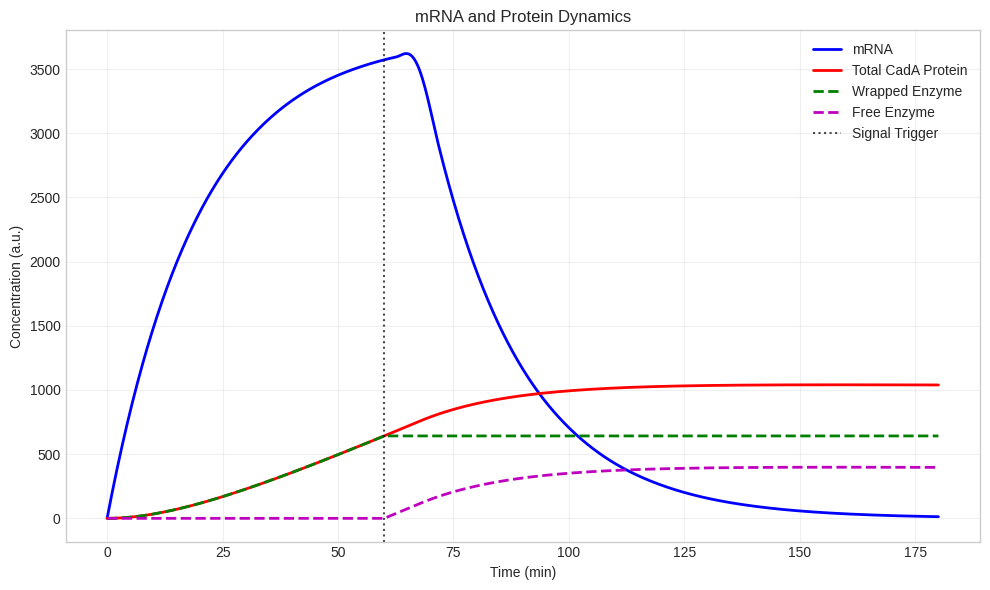
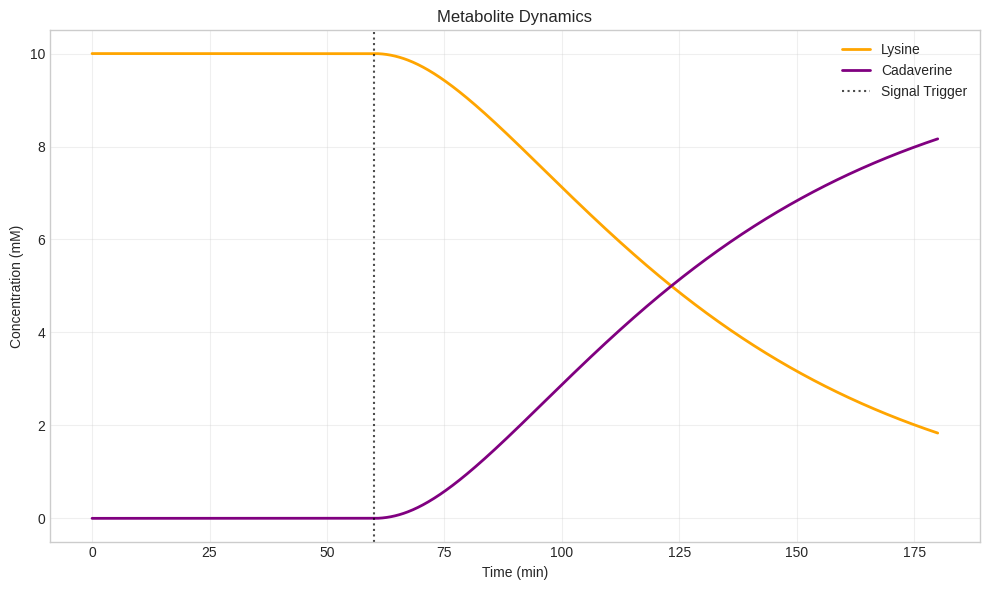
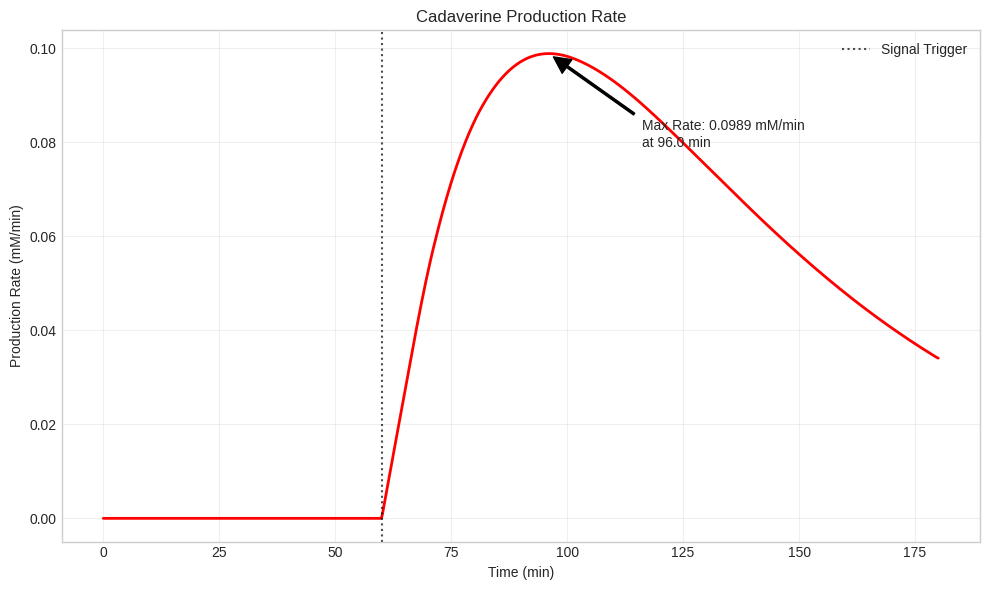
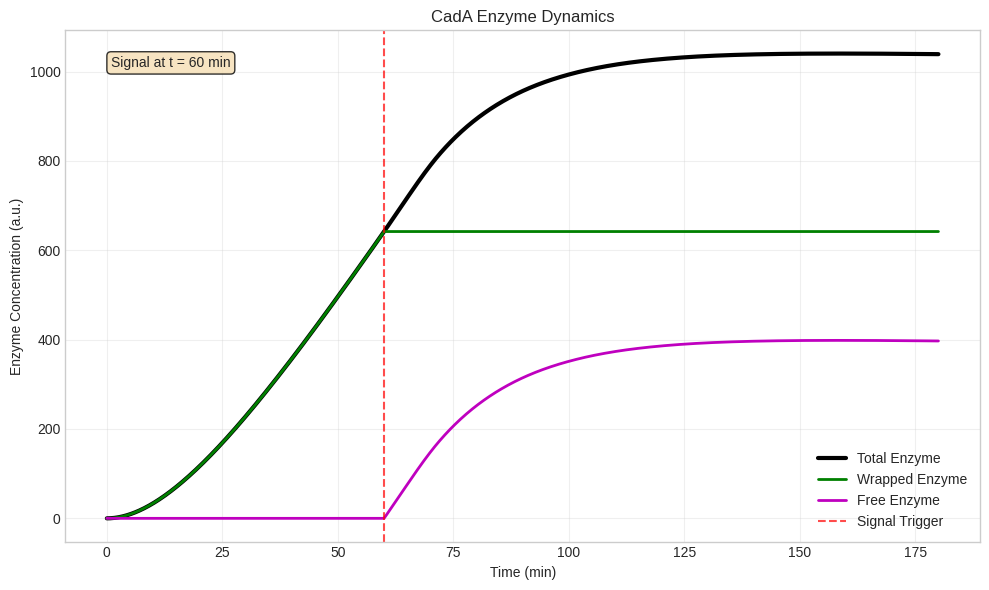
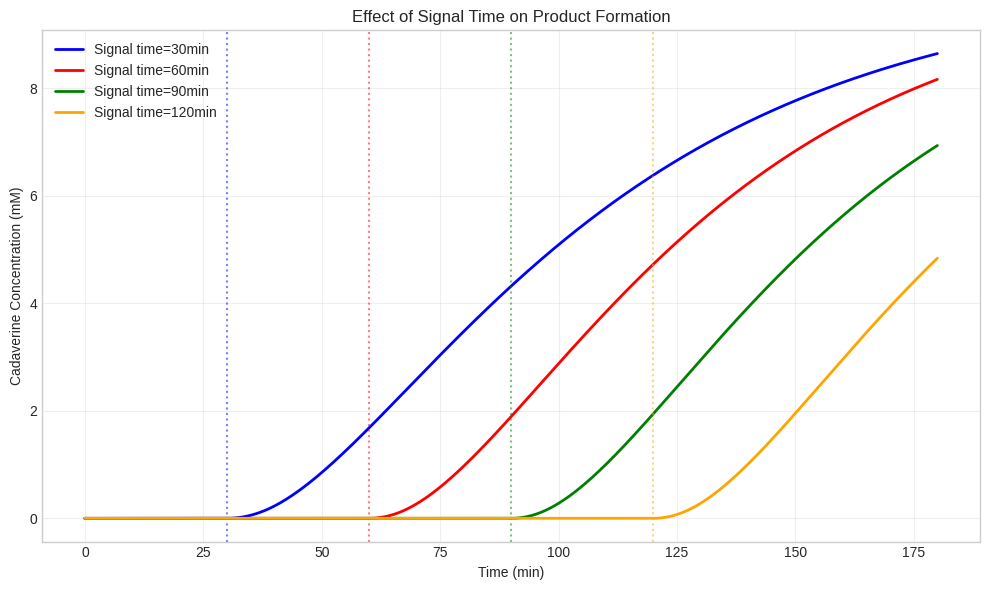
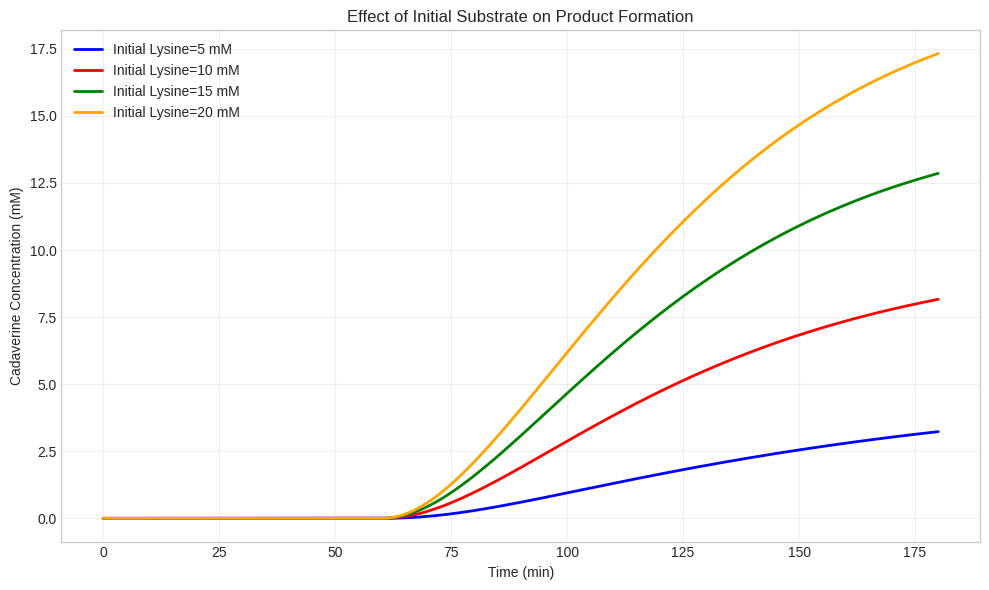

These figures' Python source, in order:
import numpy as np
import matplotlib.pyplot as plt
from scipy.integrate import solve_ivp


plt.style.use('seaborn-v0_8-whitegrid')

# -------------------------
# CadC 活性函数
# -------------------------
def cadc_activity(l, c, pH=6.0):
    """CadC activity calculation based on literature parameters"""
    f_pH = 1 / (1 + 10**((pH - 6.2)/0.5))
    g_l = (l/3.6)**1.1 / (1 + (l/3.6)**1.1)
    h_c = 1 / (1 + (c/0.235)**2.8)
    return f_pH * g_l * h_c

# -------------------------
# 完整 ODE 系统
# -------------------------
def complete_system(t, y, signal_time, pH=6.0):
    """
    Complete ODE system
    y = [m, A_wrapped, A_free, l, c]
    """
    m, A_wrapped, A_free, l, c = y
    
    # CadC activity
    C_active = cadc_activity(l, c, pH)
    
    # Transcription
    C_ratio = 1.21 * C_active
    transcription = 0.0043 * ((1 + C_ratio**2 * 698) / (1 + C_ratio**2))**2
    
    # mRNA kinetics
    dm_dt = transcription - 0.0502 * m
    
    if t < signal_time:
        # Aerobic phase
        dA_wrapped_dt = 0.0042 * m - 0.000398 * A_wrapped
        dA_free_dt = -0.000398 * A_free
    else:
        # Anaerobic phase
        dA_wrapped_dt = 0
        dA_free_dt = 0.0042 * m - 0.000398 * A_free
    
    # Metabolic kinetics
    catalytic_rate = 0.0013 * A_free * l / (26 + l)
    dl_dt = -catalytic_rate
    dc_dt = catalytic_rate
    
    return [dm_dt, dA_wrapped_dt, dA_free_dt, dl_dt, dc_dt]

# -------------------------
# 模拟并绘制 mRNA / 酶 / 产物
# -------------------------
def simulate_and_plot_separate(signal_time=60, simulation_time=180, pH=6.0, l0=10.0):
    y0 = [0.0, 0.0, 0.0, l0, 0.0]
    t_eval = np.linspace(0, simulation_time, 1000)
    
    solution = solve_ivp(
        lambda t, y: complete_system(t, y, signal_time, pH),
        [0, simulation_time],
        y0,
        t_eval=t_eval,
        method='RK45'
    )
    
    t = solution.t
    m, A_wrapped, A_free, l, c = solution.y
    A_total = A_wrapped + A_free
    
    # 1. mRNA + 蛋白质
    plt.figure(figsize=(10, 6))
    plt.plot(t, m, 'b-', linewidth=2, label='mRNA')
    plt.plot(t, A_total, 'r-', linewidth=2, label='Total CadA Protein')
    plt.plot(t, A_wrapped, 'g--', linewidth=2, label='Wrapped Enzyme')
    plt.plot(t, A_free, 'm--', linewidth=2, label='Free Enzyme')
    plt.axvline(x=signal_time, color='k', linestyle=':', alpha=0.7, label='Signal Trigger')
    plt.xlabel('Time (min)')
    plt.ylabel('Concentration (a.u.)')
    plt.title('mRNA and Protein Dynamics')
    plt.legend()
    plt.grid(True, alpha=0.3)
    plt.tight_layout()
    plt.savefig('mRNA_protein_dynamics.png', dpi=300, bbox_inches='tight')
    plt.show()
    
    # 2. 代谢物动力学
    plt.figure(figsize=(10, 6))
    plt.plot(t, l, 'orange', linewidth=2, label='Lysine')
    plt.plot(t, c, 'purple', linewidth=2, label='Cadaverine')
    plt.axvline(x=signal_time, color='k', linestyle=':', alpha=0.7, label='Signal Trigger')
    plt.xlabel('Time (min)')
    plt.ylabel('Concentration (mM)')
    plt.title('Metabolite Dynamics')
    plt.legend()
    plt.grid(True, alpha=0.3)
    plt.tight_layout()
    plt.savefig('metabolite_dynamics.png', dpi=300, bbox_inches='tight')
    plt.show()
    
    # 3. Cadaverine 生成速率
    plt.figure(figsize=(10, 6))
    dc_dt = np.gradient(c, t)
    plt.plot(t, dc_dt, 'red', linewidth=2)
    plt.axvline(x=signal_time, color='k', linestyle=':', alpha=0.7, label='Signal Trigger')
    plt.xlabel('Time (min)')
    plt.ylabel('Production Rate (mM/min)')
    plt.title('Cadaverine Production Rate')
    max_rate = np.max(dc_dt)
    max_rate_time = t[np.argmax(dc_dt)]
    plt.annotate(f'Max Rate: {max_rate:.4f} mM/min\nat {max_rate_time:.1f} min', 
                 xy=(max_rate_time, max_rate), xytext=(max_rate_time+20, max_rate*0.8),
                 arrowprops=dict(facecolor='black', shrink=0.05, width=1.5),
                 fontsize=10, ha='left')
    plt.legend()
    plt.grid(True, alpha=0.3)
    plt.tight_layout()
    plt.savefig('production_rate.png', dpi=300, bbox_inches='tight')
    plt.show()
    
    # 输出结果
    print("="*50)
    print("Simulation Results Summary")
    print("="*50)
    print(f"Initial Lysine Concentration: {l0} mM")
    print(f"Final Cadaverine Concentration: {c[-1]:.3f} mM")
    print(f"Conversion Yield: {c[-1]/l0*100:.2f}%")
    print(f"Maximum Production Rate: {max_rate:.4f} mM/min")
    print(f"Time to Maximum Production Rate: {max_rate_time:.1f} min")
    print("\nFigures saved as: mRNA_protein_dynamics.png, metabolite_dynamics.png, production_rate.png")
    
    return solution

# -------------------------
# 只绘制酶动力学
# -------------------------
def plot_enzyme_dynamics_only(signal_time=60, simulation_time=180, pH=6.0, l0=10.0):
    y0 = [0.0, 0.0, 0.0, l0, 0.0]
    t_eval = np.linspace(0, simulation_time, 1000)
    
    solution = solve_ivp(
        lambda t, y: complete_system(t, y, signal_time, pH),
        [0, simulation_time],
        y0,
        t_eval=t_eval,
        method='RK45'
    )
    
    t = solution.t
    A_wrapped, A_free = solution.y[1], solution.y[2]
    A_total = A_wrapped + A_free
    
    plt.figure(figsize=(10, 6))
    plt.plot(t, A_total, 'k-', linewidth=3, label='Total Enzyme')
    plt.plot(t, A_wrapped, 'g-', linewidth=2, label='Wrapped Enzyme')
    plt.plot(t, A_free, 'm-', linewidth=2, label='Free Enzyme')
    plt.axvline(x=signal_time, color='r', linestyle='--', alpha=0.7, label='Signal Trigger')
    plt.xlabel('Time (min)')
    plt.ylabel('Enzyme Concentration (a.u.)')
    plt.title('CadA Enzyme Dynamics')
    plt.legend()
    plt.grid(True, alpha=0.3)
    plt.text(0.05, 0.95, f'Signal at t = {signal_time} min', 
             transform=plt.gca().transAxes, verticalalignment='top',
             bbox=dict(boxstyle='round', facecolor='wheat', alpha=0.8))
    plt.tight_layout()
    plt.savefig('enzyme_dynamics.png', dpi=300, bbox_inches='tight')
    plt.show()
    
    print("="*50)
    print("Enzyme Dynamics Summary")
    print("="*50)
    print(f"Signal trigger time: {signal_time} min")
    print(f"Maximum total enzyme concentration: {np.max(A_total):.3f} a.u.")
    print(f"Wrapped enzyme at signal trigger: {A_wrapped[np.argmin(np.abs(t - signal_time))]:.3f} a.u.")
    print(f"Free enzyme at signal trigger: {A_free[np.argmin(np.abs(t - signal_time))]:.3f} a.u.")
    print(f"Time to reach 90% of max enzyme: {t[np.where(A_total >= 0.9 * np.max(A_total))[0][0]]:.1f} min")
    
    return solution

# -------------------------
# 参数敏感性分析
# -------------------------
def parameter_sensitivity_analysis_plot(signal_times=[30,60,90,120], initial_lysine=[5,10,15,20]):
    colors = ['blue', 'red', 'green', 'orange']
    t_eval = np.linspace(0,180,1000)
    

    # 图1: 信号时间对产物形成的影响
    plt.figure(figsize=(10,6))
    for i, signal_time in enumerate(signal_times):
        y0 = [0.0,0.0,0.0,10.0,0.0]
        sol = solve_ivp(lambda t,y: complete_system(t,y,signal_time,6.0),
                        [0,180],y0,t_eval=t_eval)
        t = sol.t
        c = sol.y[4]
        plt.plot(t,c,color=colors[i],linewidth=2,label=f'Signal time={signal_time}min')
        plt.axvline(x=signal_time,color=colors[i],linestyle=':',alpha=0.5)
    plt.xlabel('Time (min)')
    plt.ylabel('Cadaverine Concentration (mM)')
    plt.title('Effect of Signal Time on Product Formation')
    plt.legend()
    plt.grid(True, alpha=0.3)
    plt.tight_layout()
    plt.show()
    
    # 图2: 初始底物对产物形成的影响
    plt.figure(figsize=(10,6))
    for i, l0 in enumerate(initial_lysine):
        y0 = [0.0,0.0,0.0,l0,0.0]
        sol = solve_ivp(lambda t,y: complete_system(t,y,60,6.0),
                        [0,180],y0,t_eval=t_eval)
        t = sol.t
        c = sol.y[4]
        plt.plot(t,c,color=colors[i],linewidth=2,label=f'Initial Lysine={l0} mM')
    plt.xlabel('Time (min)')
    plt.ylabel('Cadaverine Concentration (mM)')
    plt.title('Effect of Initial Substrate on Product Formation')
    plt.legend()
    plt.grid(True, alpha=0.3)
    plt.tight_layout()
    plt.show()

# -------------------------
# 执行模拟
# -------------------------
solution1 = simulate_and_plot_separate(signal_time=60, simulation_time=180, pH=6.0, l0=10.0)
solution2 = plot_enzyme_dynamics_only(signal_time=60, simulation_time=180, pH=6.0, l0=10.0)
parameter_sensitivity_analysis_plot()
